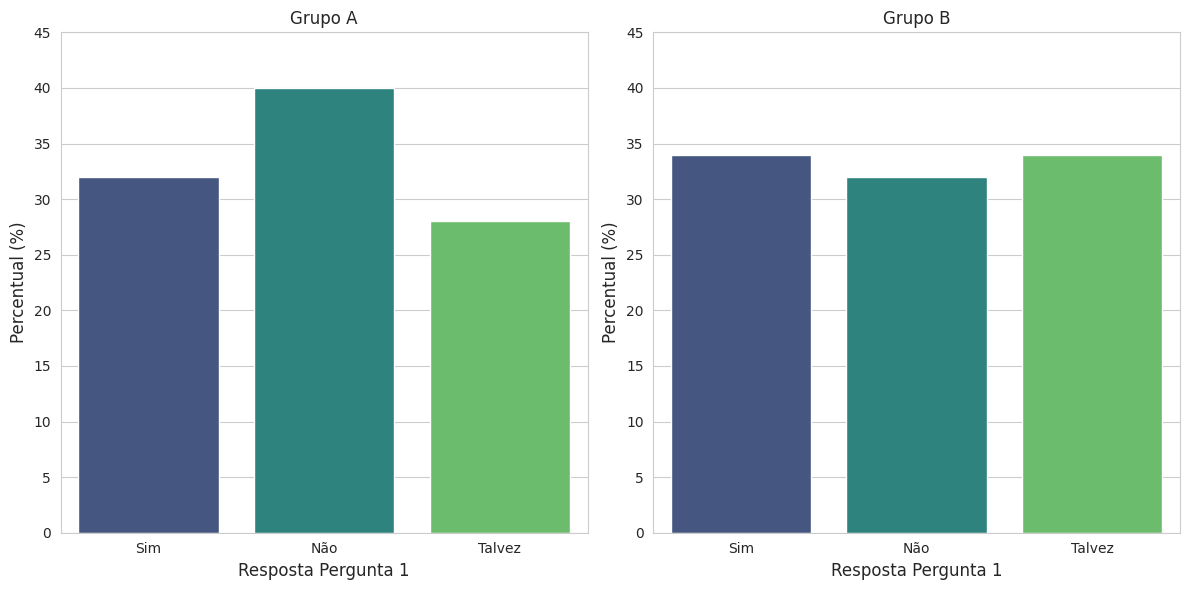

Python code for this plot:
import pandas as pd
import numpy as np
import seaborn as sns
import matplotlib.pyplot as plt

# Simulando dados de uma pesquisa
np.random.seed(42)
dados = {
    'Pergunta_1': np.random.choice(['Sim', 'Não', 'Talvez'], size=100),      # "Você recomendaria este produto?"
    'Pergunta_2': np.random.randint(1, 5, size=100),                         # "Em uma escala de 1 a 5, como você avalia a qualidade desse produto?"
    'Grupo': np.random.choice(['Grupo A', 'Grupo B'], size=100)
}

df = pd.DataFrame(dados)

# Objetivo: Analisar as respostas do Grupo A para a Pergunta_1

# Filtro para o grupo A

df_grupo_a = df[df['Grupo'] == 'Grupo A']

# Calculando a proporção das respostas para o Grupo A

df_perc_a = df_grupo_a['Pergunta_1'].value_counts(normalize=True).mul(100).reset_index()
df_perc_a.columns = ['Pergunta_1', 'Percentual']
ordem = ['Sim', 'Não', 'Talvez']
# Visualização com Seaborn - Percentual de Pergunta 1 para o Grupo A

plt.figure(figsize=(12, 6))
sns.set_style("whitegrid")
plt.subplot(1, 2, 1)
sns.barplot(x='Pergunta_1', y='Percentual', hue='Pergunta_1', data=df_perc_a, order=ordem, hue_order=ordem, palette='viridis', dodge=False, legend=False)
plt.title('Grupo A')
plt.xlabel('Resposta Pergunta 1', fontsize=12)
plt.ylabel('Percentual (%)', fontsize=12)
plt.ylim(0, 45)

# Objetivo 2: Analisar as respostas do Grupo B para a Pergunta_1

# Filtro para o Grupo B

df_grupo_b = df[df['Grupo'] == 'Grupo B']

# Calculando a proporção das respostas para o Grupo B

df_perc_b = df_grupo_b['Pergunta_1'].value_counts(normalize=True).mul(100).reset_index()
df_perc_b.columns = ['Pergunta_1', 'Percentual']

# Visualização com Seaborn - Percentual de pergunta 1 para o Grupo B

plt.subplot(1, 2, 2)
sns.barplot(x='Pergunta_1', y='Percentual', hue='Pergunta_1', data=df_perc_b, order=ordem, hue_order=ordem, palette='viridis', dodge=False, legend=False)

# Ajuste de títulos e eixos
plt.title('Grupo B')
plt.xlabel('Resposta Pergunta 1', fontsize=12)
plt.ylabel('Percentual (%)', fontsize=12)
plt.ylim(0, 45)


plt.tight_layout()
plt.show()
